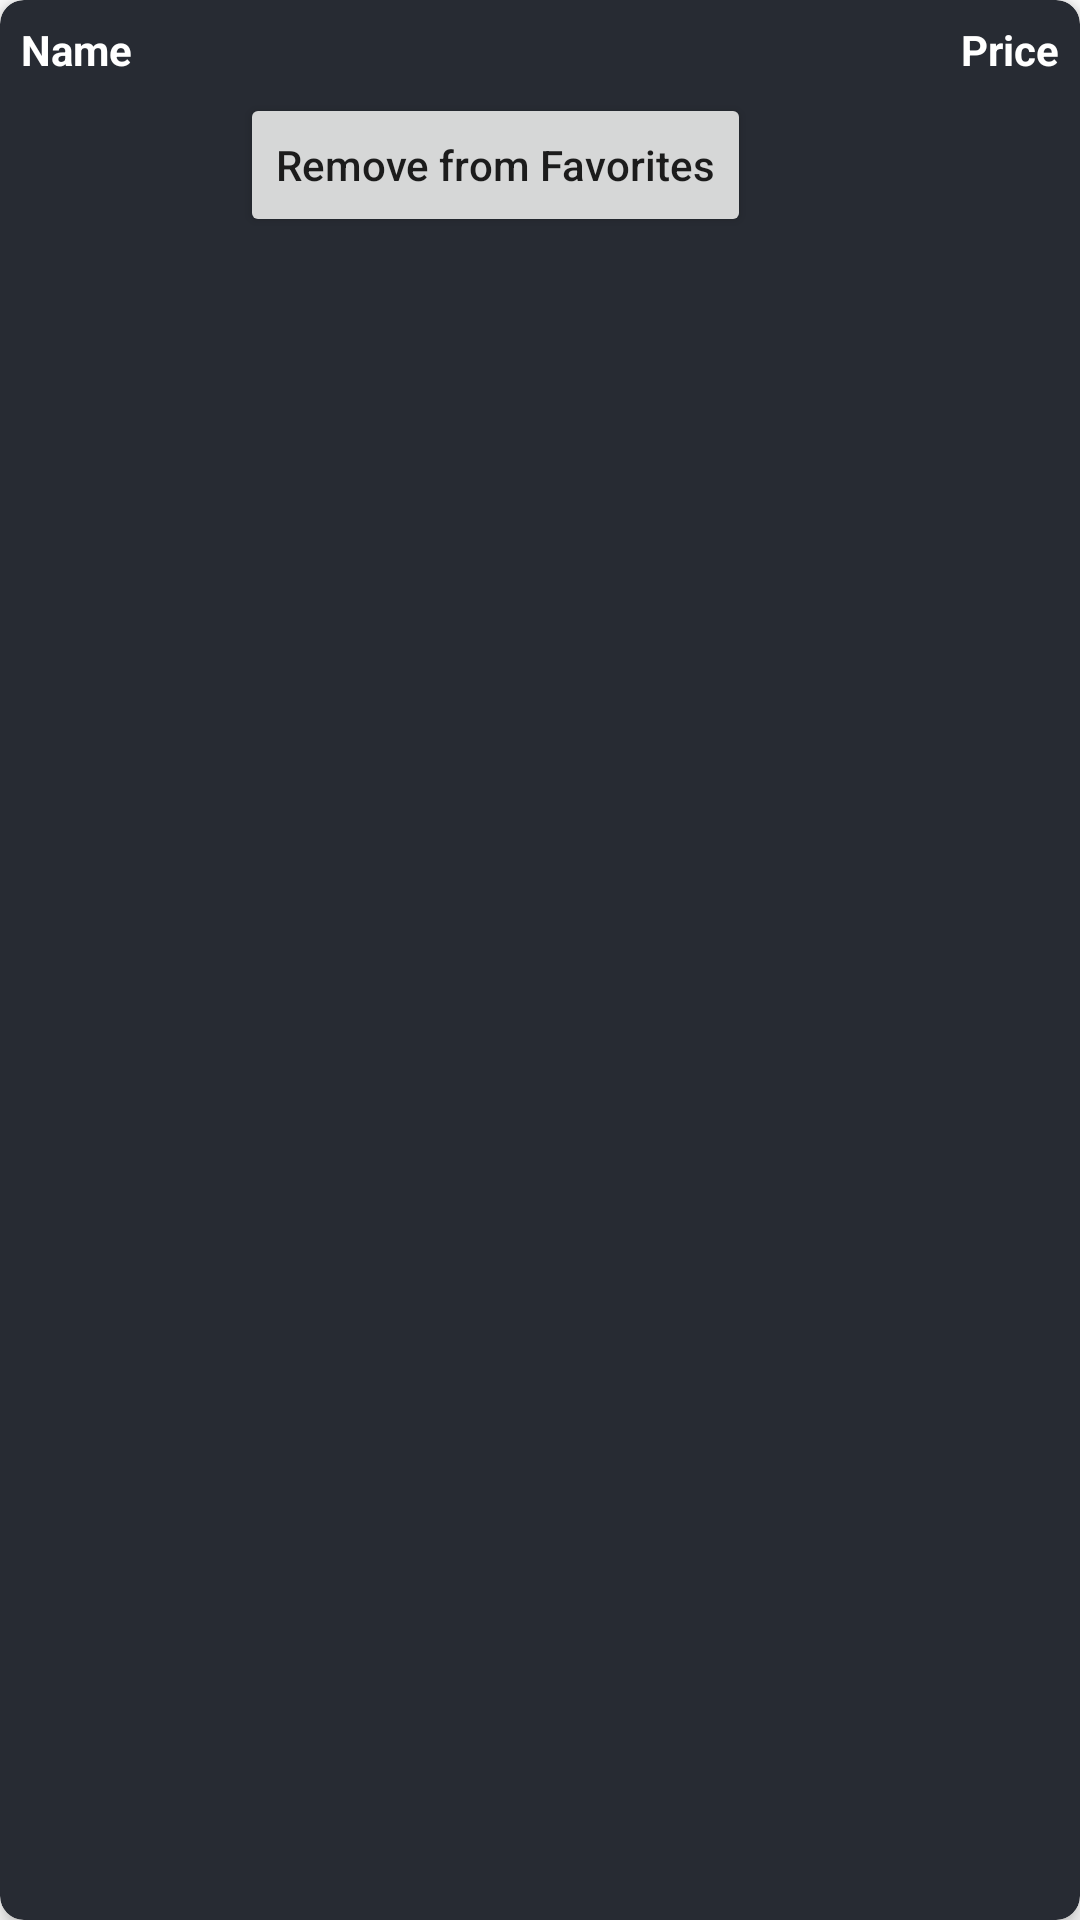

This screen was rendered from an Android layout file. Write that file and the resources it references.
<!-- AndroidManifest.xml: application theme Theme.TriveousCryptoCurrencyAssignment -->
<!-- res/layout/favorites_layout.xml -->
<?xml version="1.0" encoding="utf-8"?>
<androidx.cardview.widget.CardView xmlns:android="http://schemas.android.com/apk/res/android"
    android:layout_width="match_parent"
    xmlns:app="http://schemas.android.com/apk/res-auto"
    android:layout_margin="8dp"
    app:cardCornerRadius="8dp"
    app:cardElevation="4dp"
    app:cardBackgroundColor="@color/black_shade_2"
    android:layout_height="wrap_content">
    <androidx.constraintlayout.widget.ConstraintLayout
        android:layout_width="match_parent"
        android:layout_height="wrap_content">

        <TextView
            android:layout_width="wrap_content"
            android:layout_height="wrap_content"
            android:text="Name"
            android:layout_margin="2dp"
            android:padding="5dp"
            android:textStyle="bold"
            android:id="@+id/txtFavCurrencyName"
            app:layout_constraintStart_toStartOf="parent"
            app:layout_constraintTop_toTopOf="parent"
            android:textColor="@color/white"/>

        <TextView
            android:layout_width="wrap_content"
            android:layout_height="wrap_content"
            android:text="Price"
            android:layout_margin="2dp"
            android:padding="5dp"
            android:textStyle="bold"
            android:id="@+id/txtFavCurrencyPrice"
            app:layout_constraintTop_toTopOf="parent"
            app:layout_constraintEnd_toEndOf="parent"
            android:textColor="@color/white"/>

        <Button
            android:layout_width="wrap_content"
            android:layout_height="wrap_content"
            android:text="Remove from Favorites"
            android:id="@+id/btnRemoveFromFavorites"
            app:layout_constraintTop_toBottomOf="@+id/txtFavCurrencyName"
            android:textAllCaps="false"
            app:layout_constraintStart_toStartOf="parent"
            android:layout_marginStart="80dp"/>
    </androidx.constraintlayout.widget.ConstraintLayout>

</androidx.cardview.widget.CardView>
<!-- resources referenced by this layout -->
<resources>
  <color name="black_shade_2">#272B33</color>
  <color name="white">#FFFFFFFF</color>
  <style name="Theme.TriveousCryptoCurrencyAssignment" parent="Theme.MaterialComponents.DayNight.DarkActionBar">
          
          <item name="colorPrimary">@color/purple_500</item>
          <item name="colorPrimaryVariant">@color/purple_700</item>
          <item name="colorOnPrimary">@color/white</item>
          
          <item name="colorSecondary">@color/teal_200</item>
          <item name="colorSecondaryVariant">@color/teal_700</item>
          <item name="colorOnSecondary">@color/black</item>
          
          <item name="android:statusBarColor" tools:targetApi="l">?attr/colorPrimaryVariant</item>
          
      </style>
  <color name="purple_500">#0F9D58</color>
  <color name="purple_700">#0F9D58</color>
  <color name="teal_200">#0F9D58</color>
  <color name="teal_700">#FF018786</color>
  <color name="black">#FF000000</color>
</resources>
